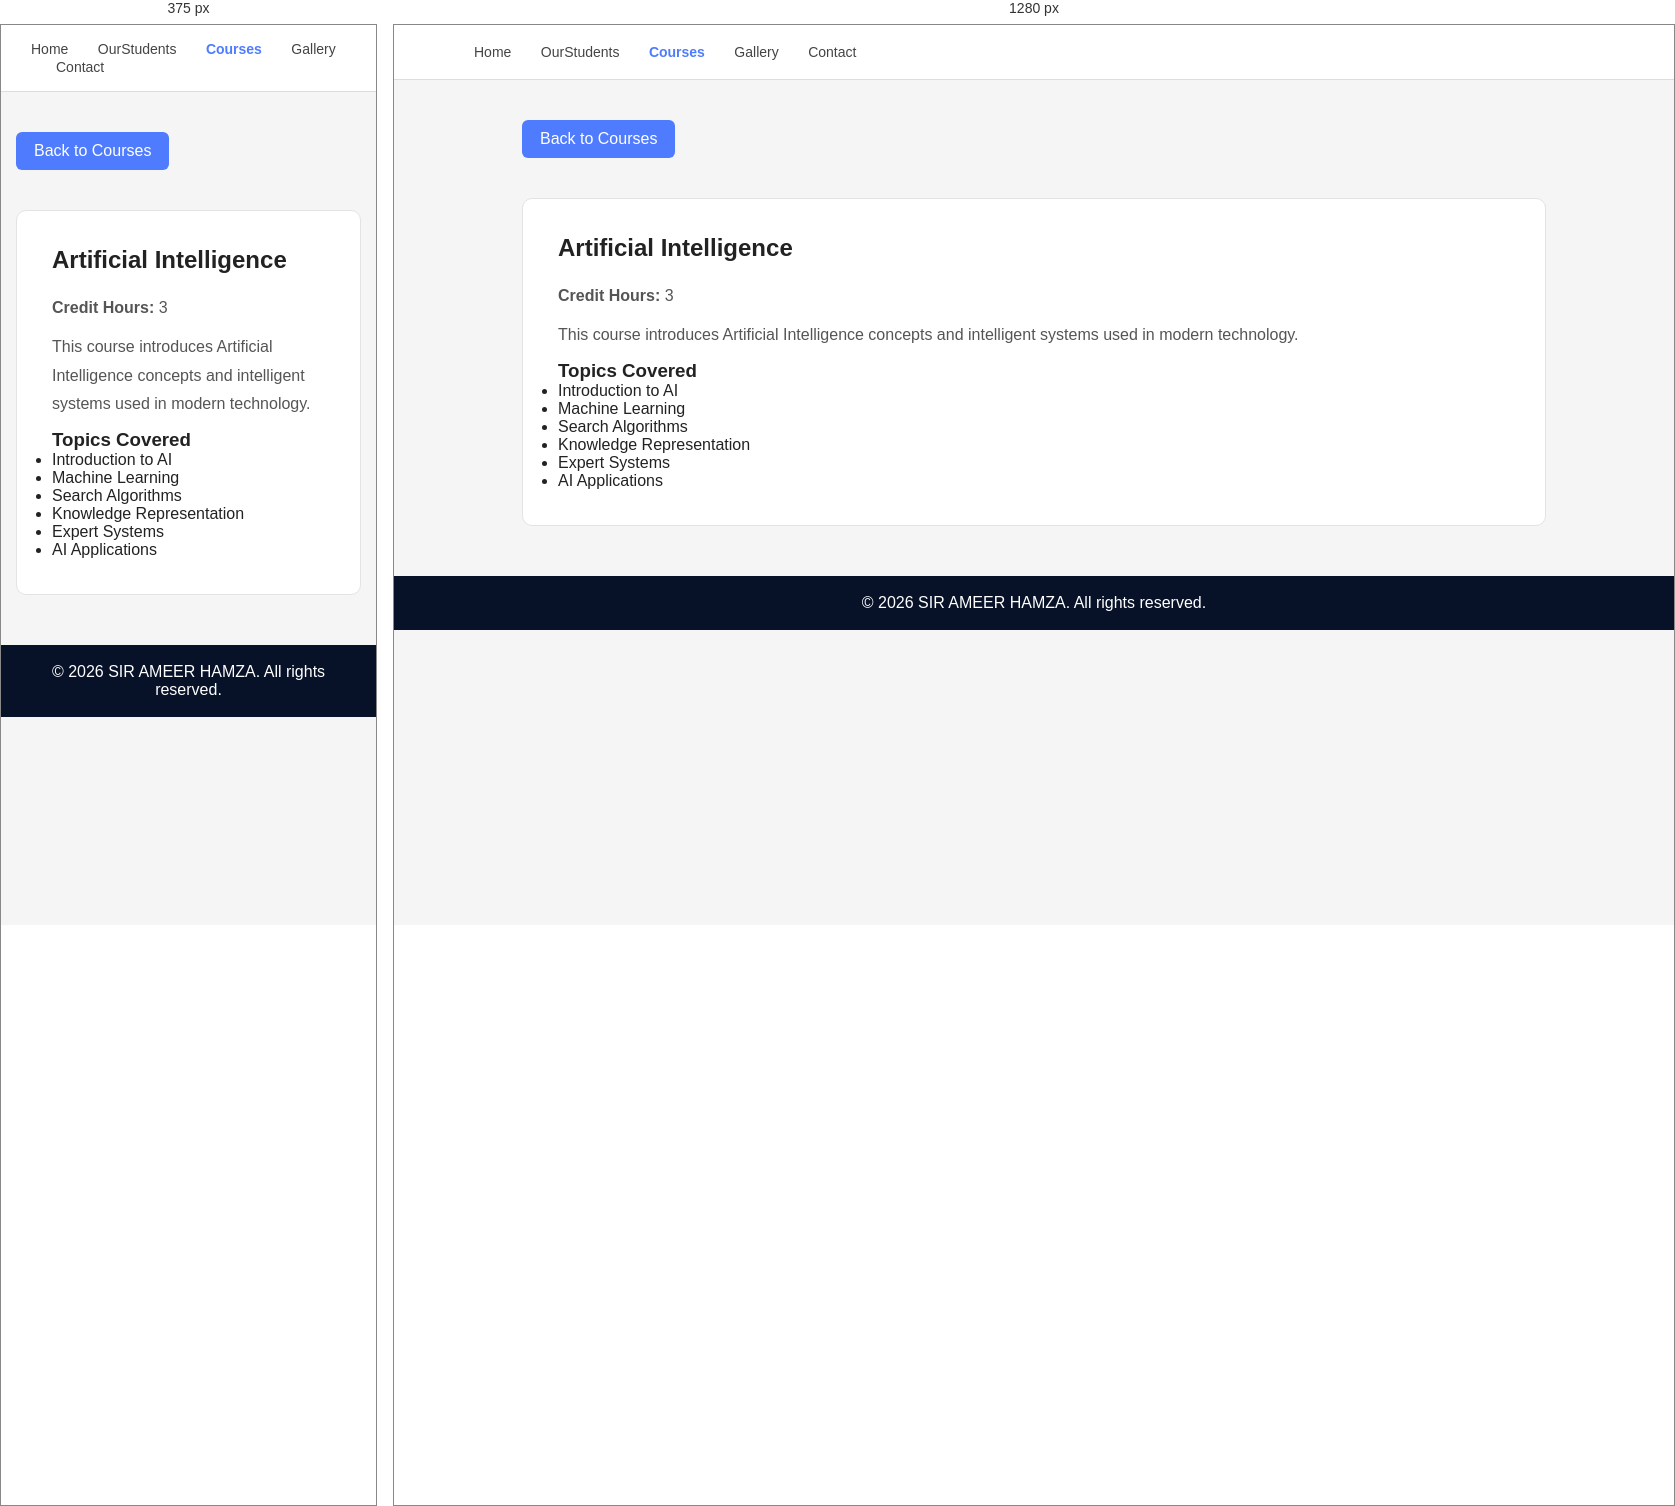
Rendered at 375 px and 1280 px, left to right.

<!-- file: ai.html -->
<!DOCTYPE html>
<html lang="en">
<head>
    <meta charset="UTF-8">
    <meta name="viewport" content="width=device-width, initial-scale=1.0">
    <title>Artificial Intelligence</title>

    <link rel="stylesheet" href="css/style.css">

    <link rel="stylesheet"
    href="https://cdnjs.cloudflare.com/ajax/libs/font-awesome/6.5.1/css/all.min.css">
</head>

<body>

<nav class="navbar">
    <a href="index.html">Home</a>
   <a href="OurStudents.html">OurStudents</a>
    <a href="courses.html" class="active">Courses</a>
    <a href="gallery.html">Gallery</a>
    <a href="contact.html">Contact</a>
</nav>

<section class="container">
    
    <a href="courses.html" class="back-btn">
    <i class="fa-solid fa-arrow-left"></i>
    Back to Courses
</a>

    <div class="card">

        <h2>Artificial Intelligence</h2>

        <p><strong>Credit Hours:</strong> 3</p>

        <p>
            This course introduces Artificial Intelligence concepts and
            intelligent systems used in modern technology.
        </p>

        <h3>Topics Covered</h3>

        <ul>
            <li>Introduction to AI</li>
            <li>Machine Learning </li>
            <li>Search Algorithms</li>
            <li>Knowledge Representation</li>
            <li>Expert Systems</li>
            <li>AI Applications</li>
        </ul>

    </div>

</section>

<footer>
    © 2026 SIR AMEER HAMZA. All rights reserved.
</footer>

</body>
</html>

/* @media block from style.css */
@media (max-width: 768px) {
    .profile-card {
        grid-column: span 1;
    }
}

/* @media block from style.css */
@media(max-width:768px){

    .header{
        padding: 30px;
    }

    .navbar{
        padding: 15px 30px;
    }

    .profile-container{
        flex-direction: column;
        text-align: center;
    }

    .container{
        width: 92%;
    }

    .philosophy-container{
        flex-direction: column;
    }

    .contact-grid{
        grid-template-columns: 1fr;
    }
}